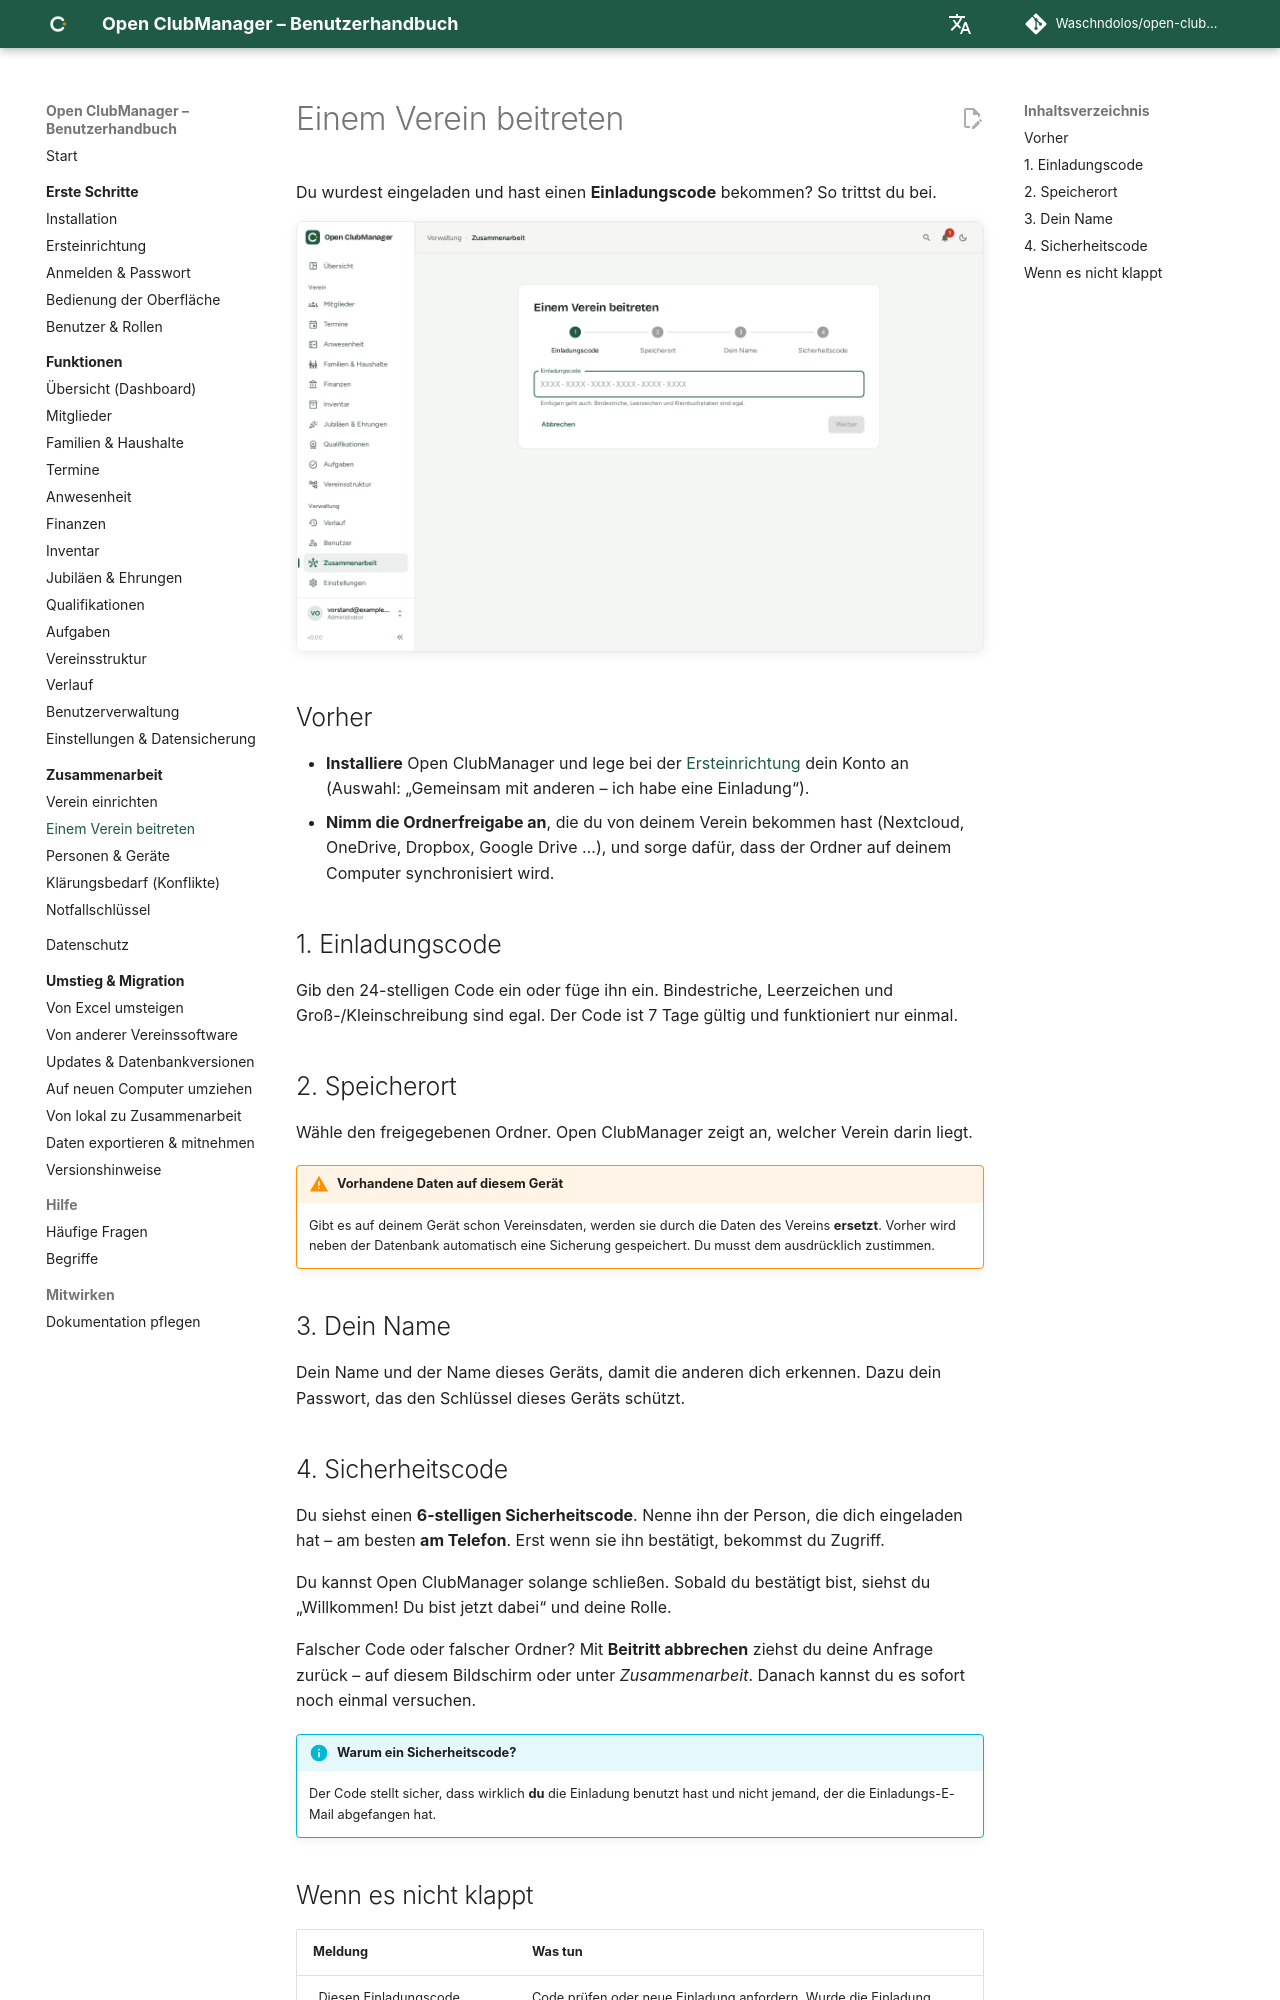

repository: Waschndolos/open-clubmanager · page: zusammenarbeit/beitreten/index.html · generator: mkdocs

---
routes:
  - /collaboration/join
---

# Einem Verein beitreten

Du wurdest eingeladen und hast einen **Einladungscode** bekommen? So trittst du bei.

![Einem Verein beitreten](../assets/screenshots/collaboration-join.png){ .screenshot }

## Vorher

- **Installiere** Open ClubManager und lege bei der [Ersteinrichtung](../erste-schritte/einrichtung.md) dein Konto an (Auswahl: „Gemeinsam mit anderen – ich habe eine Einladung“).
- **Nimm die Ordnerfreigabe an**, die du von deinem Verein bekommen hast (Nextcloud, OneDrive, Dropbox, Google Drive …), und sorge dafür, dass der Ordner auf deinem Computer synchronisiert wird.

## 1. Einladungscode

Gib den 24-stelligen Code ein oder füge ihn ein. Bindestriche, Leerzeichen und Groß-/Kleinschreibung sind egal. Der Code ist 7 Tage gültig und funktioniert nur einmal.

## 2. Speicherort

Wähle den freigegebenen Ordner. Open ClubManager zeigt an, welcher Verein darin liegt.

!!! warning "Vorhandene Daten auf diesem Gerät"
    Gibt es auf deinem Gerät schon Vereinsdaten, werden sie durch die Daten des Vereins **ersetzt**. Vorher wird neben der Datenbank automatisch eine Sicherung gespeichert. Du musst dem ausdrücklich zustimmen.

## 3. Dein Name

Dein Name und der Name dieses Geräts, damit die anderen dich erkennen. Dazu dein Passwort, das den Schlüssel dieses Geräts schützt.

## 4. Sicherheitscode

Du siehst einen **6-stelligen Sicherheitscode**. Nenne ihn der Person, die dich eingeladen hat – am besten **am Telefon**. Erst wenn sie ihn bestätigt, bekommst du Zugriff.

Du kannst Open ClubManager solange schließen. Sobald du bestätigt bist, siehst du „Willkommen! Du bist jetzt dabei“ und deine Rolle.

Falscher Code oder falscher Ordner? Mit **Beitritt abbrechen** ziehst du deine Anfrage zurück – auf diesem Bildschirm oder unter *Zusammenarbeit*. Danach kannst du es sofort noch einmal versuchen.

!!! info "Warum ein Sicherheitscode?"
    Der Code stellt sicher, dass wirklich **du** die Einladung benutzt hast und nicht jemand, der die Einladungs-E-Mail abgefangen hat.
